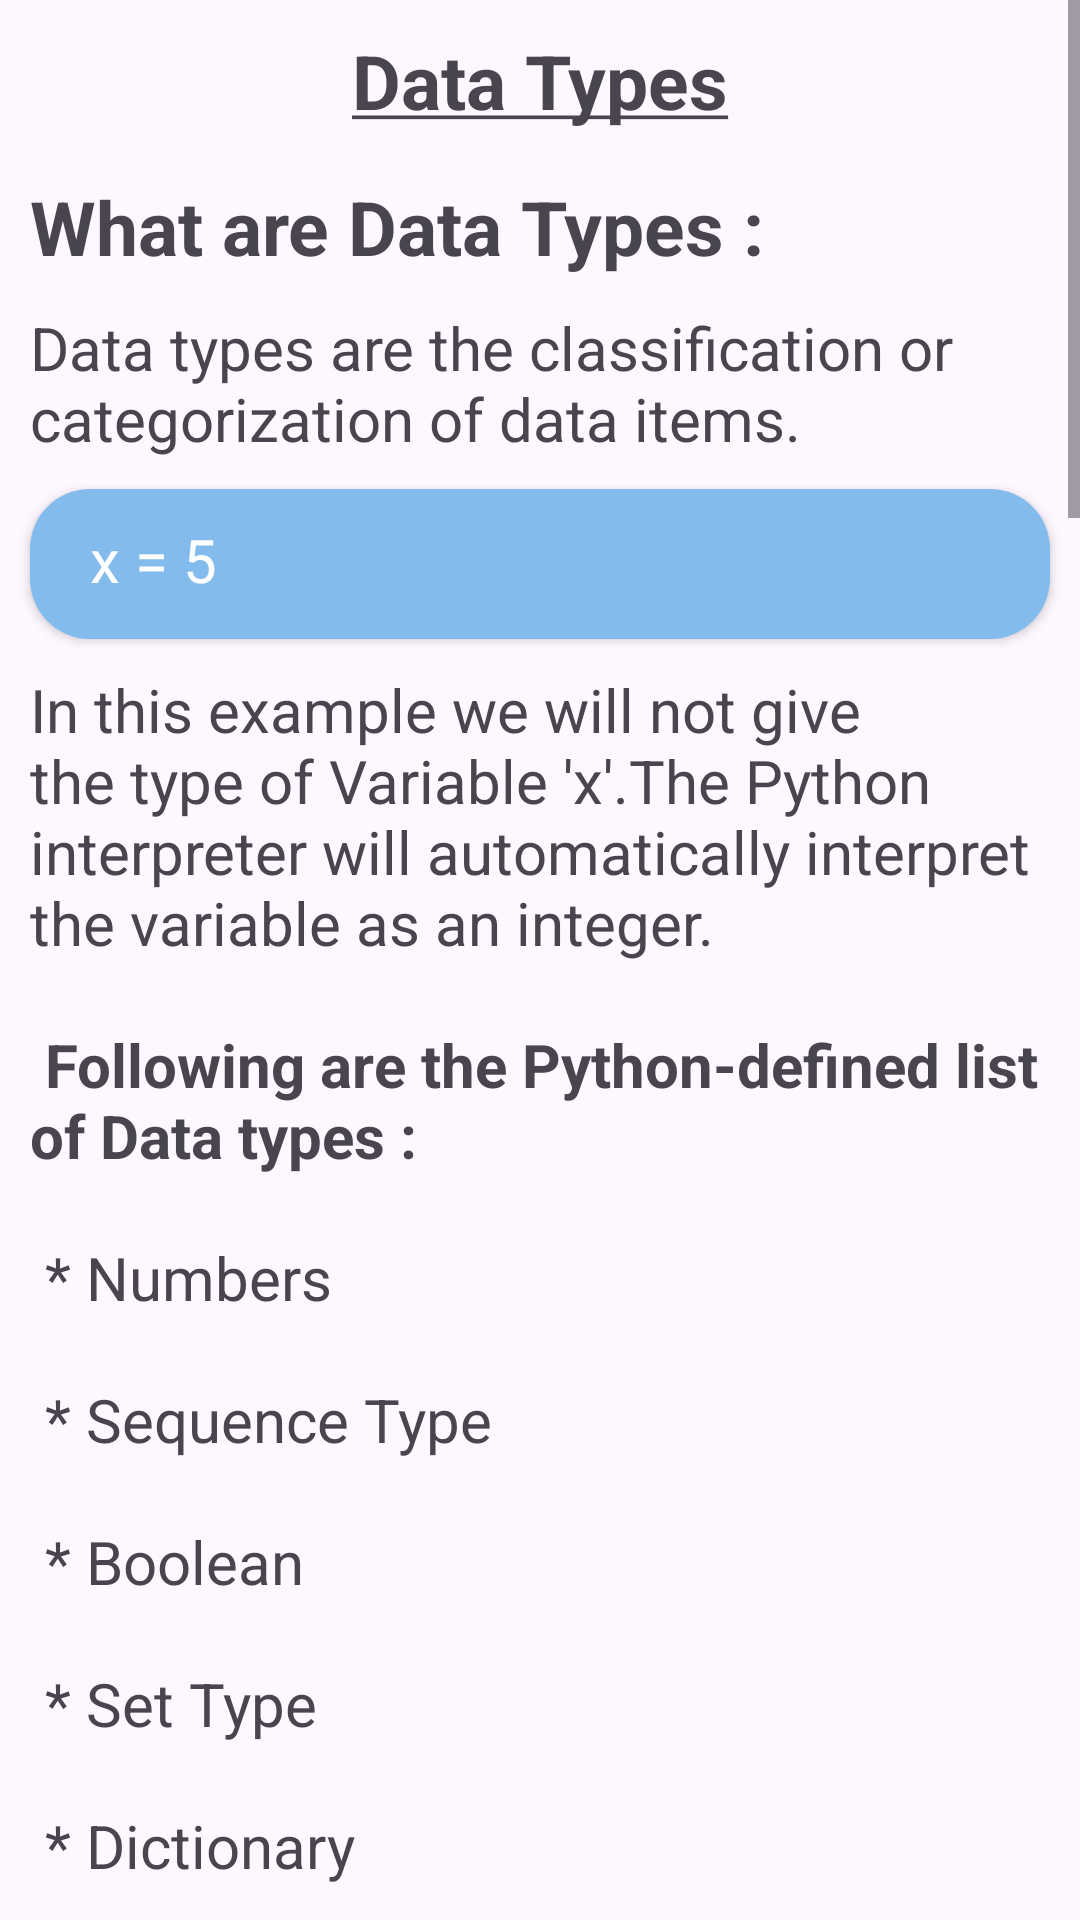

Reconstruct the res/layout file that produces this screen, plus the resources it refers to.
<!-- AndroidManifest.xml: application theme Theme.Python_language_app -->
<!-- res/layout/activity_data_types.xml -->
<?xml version="1.0" encoding="utf-8"?>
<ScrollView xmlns:android="http://schemas.android.com/apk/res/android"
    xmlns:app="http://schemas.android.com/apk/res-auto"
    xmlns:tools="http://schemas.android.com/tools"
    android:layout_width="match_parent"
    android:layout_height="match_parent"
    tools:context=".inroduction"
    android:orientation="vertical">

    <LinearLayout
        android:layout_width="match_parent"
        android:layout_height="match_parent"
        android:orientation="vertical">



        <TextView
            android:layout_width="match_parent"
            android:layout_height="wrap_content"
            android:text="@string/data_types"
            android:textSize="25sp"
            android:textStyle="bold"
            android:gravity="center"
            android:layout_marginTop="10dp"/>

        <TextView
            android:layout_width="match_parent"
            android:layout_height="wrap_content"
            android:text="What are Data Types :"
            android:textSize="25sp"
            android:layout_marginTop="15dp"
            android:layout_marginLeft="10dp"
            android:textStyle="bold"
            />
        <TextView
            android:layout_width="match_parent"
            android:layout_height="wrap_content"
            android:text="@string/what_data_types"
            android:layout_marginLeft="10dp"
            android:layout_marginRight="10dp"
            android:layout_marginTop="10dp"
            android:textSize="20sp"/>

        <androidx.cardview.widget.CardView
            android:layout_width="match_parent"
            android:layout_height="50dp"
            app:cardCornerRadius="20dp"
            android:layout_marginLeft="10dp"
            android:layout_marginRight="10dp"
            android:layout_marginTop="10dp"
            android:theme="@style/card_design"
            >
            <TextView
                android:layout_width="match_parent"
                android:layout_height="match_parent"
                android:text="x = 5"
                android:textSize="20sp"
                android:textColor="#ffff"
                android:paddingLeft="20dp"
                android:paddingTop="10dp"/>

        </androidx.cardview.widget.CardView>

        <TextView
            android:layout_width="match_parent"
            android:layout_height="wrap_content"
            android:text="@string/what_data_types2"
            android:layout_marginLeft="10dp"
            android:layout_marginRight="10dp"
            android:layout_marginTop="10dp"
            android:textSize="20sp"/>

        <androidx.cardview.widget.CardView
            android:layout_width="match_parent"
            android:layout_height="70dp"
            app:cardCornerRadius="20dp"
            android:layout_marginLeft="10dp"
            android:layout_marginRight="10dp"
            android:layout_marginTop="10dp"
            android:theme="@style/card_design"
            >
            <TextView
                android:layout_width="match_parent"
                android:layout_height="match_parent"
                android:text="@string/note_the_type_function_in_python_returns_the_type_of_the_passed_variable"
                android:textSize="18sp"
                android:textColor="#ffff"
                android:paddingLeft="20dp"
                android:paddingTop="7dp"/>


        </androidx.cardview.widget.CardView>



        <TextView
            android:layout_width="match_parent"
            android:layout_height="wrap_content"
            android:text="Numbers :"
            android:textSize="25sp"
            android:layout_marginTop="15dp"
            android:layout_marginLeft="10dp"
            android:textStyle="bold"
            />

        <TextView
            android:layout_width="match_parent"
            android:layout_height="wrap_content"
            android:layout_marginLeft="10dp"
            android:layout_marginTop="10dp"
            android:layout_marginRight="10dp"
            android:text="@string/numbers"
            android:textSize="20sp" />
        <androidx.cardview.widget.CardView
            android:layout_width="match_parent"
            android:layout_height="190dp"
            app:cardCornerRadius="20dp"
            android:layout_marginLeft="10dp"
            android:layout_marginRight="10dp"
            android:layout_marginTop="10dp"
            android:theme="@style/card_design"
            >
            <TextView
                android:layout_width="match_parent"
                android:layout_height="match_parent"
                android:text="@string/number_example"
                android:textSize="20sp"
                android:textColor="#ffff"
                android:paddingLeft="20dp"
                android:paddingTop="7dp"/>


        </androidx.cardview.widget.CardView>
        <TextView
            android:layout_width="match_parent"
            android:layout_height="wrap_content"
            android:text="Sequence Type :"
            android:textSize="25sp"
            android:layout_marginTop="15dp"
            android:layout_marginLeft="10dp"
            android:textStyle="bold"
            />

        <TextView
            android:layout_width="match_parent"
            android:layout_height="wrap_content"
            android:layout_marginLeft="10dp"
            android:layout_marginTop="10dp"
            android:layout_marginRight="10dp"
            android:text="@string/sequence_type"
            android:textSize="20sp" />

        <androidx.cardview.widget.CardView
            android:layout_width="match_parent"
            android:layout_height="85dp"
            app:cardCornerRadius="20dp"
            android:layout_marginLeft="10dp"
            android:layout_marginRight="10dp"
            android:layout_marginTop="10dp"
            android:theme="@style/card_design"
            >
            <TextView
                android:layout_width="match_parent"
                android:layout_height="match_parent"
                android:text="@string/detail"
                android:textSize="20sp"
                android:textColor="#ffff"
                android:paddingLeft="20dp"
                android:paddingTop="7dp"/>


        </androidx.cardview.widget.CardView>

        <TextView
            android:layout_width="match_parent"
            android:layout_height="wrap_content"
            android:text="Boolean :"
            android:textSize="25sp"
            android:layout_marginTop="15dp"
            android:layout_marginLeft="10dp"
            android:textStyle="bold"
            />

        <TextView
            android:layout_width="match_parent"
            android:layout_height="wrap_content"
            android:layout_marginLeft="10dp"
            android:layout_marginTop="10dp"
            android:layout_marginRight="10dp"
            android:text="@string/bool"
            android:textSize="20sp" />

        <TextView
            android:layout_width="match_parent"
            android:layout_height="wrap_content"
            android:text="Set Type :"
            android:textSize="25sp"
            android:layout_marginTop="15dp"
            android:layout_marginLeft="10dp"
            android:textStyle="bold"
            />

        <TextView
            android:layout_width="match_parent"
            android:layout_height="wrap_content"
            android:layout_marginLeft="10dp"
            android:layout_marginTop="10dp"
            android:layout_marginRight="10dp"
            android:text="@string/set"
            android:textSize="20sp" />

        <TextView
            android:layout_width="match_parent"
            android:layout_height="wrap_content"
            android:text="Dictionary :"
            android:textSize="25sp"
            android:layout_marginTop="15dp"
            android:layout_marginLeft="10dp"
            android:textStyle="bold"
            />
        <TextView
            android:layout_width="match_parent"
            android:layout_height="wrap_content"
            android:layout_marginLeft="10dp"
            android:layout_marginTop="10dp"
            android:layout_marginRight="10dp"
            android:layout_marginBottom="15dp"
            android:text="@string/dictionary"
            android:textSize="20sp" />









    </LinearLayout>
</ScrollView>
<!-- resources referenced by this layout -->
<resources>
  <string name="bool"> It represents if the value is \'True\' or \'false\' .</string>
  <string name="data_types"><u>Data Types</u></string>
  <string name="detail">Note: We will discuss \'String\' ,\'Tuple\',\'List\' and \'Dictionary\' in more detail in further topics.</string>
  <string name="dictionary"> In Python only dictionary is a mapping type. It is an unordered collection of items. Each item of a dictionary has a key/value pair. Example: {\"name\": \"Harshu\", \"age\": 22}.</string>
  <string name="note_the_type_function_in_python_returns_the_type_of_the_passed_variable">Note : The type() function in Python returns the type of the passed variable.</string>
  <string name="number_example"> x = 10\n
      y=3.14\n
      z=4+2j\n\n
      print(type(x))  #int\n
      print(type(y))  #float\n
      print(type(z))  #complex</string>
  <string name="numbers">In this numeric values can store.Integers, floating point numbers, and complex numbers are categorized under Python numbers. \n\n
      * <b>Integers(\'int\') : </b>These are positive or negative whole numbers without a decimal point. Example: \'10\',\'15\'.\n\n
          *<b>Floating point numbers(\'float\') : </b>These represent real numbers which are written with a decimal point. Example: \'2.52\',\'-5.25\'.\n\n
          *<b>Complex numbers(\'complex\') : </b> These represent both real and imaginary numbers. Example : \'(5+2i)\'.
      </string>
  <string name="sequence_type">* <b>String : </b> String is defined as a sequence of characters with double quotes (\" \").Example: \"Hello\" \n\n
          *<b>List : </b>List is a  mutable(elements can be change) ordered collection of items which can be of different types.Example: \'[\"Hello\" , 1 , 2.54 ]\' \n\n
          *<b>Tuple : </b>Tuple are similar to list but immutable(elements cannot be change) and start with small brackets \'()\'.Example: \'(\"Hello\" , 1 , 2.54 )\'
      </string>
  <string name="set">Sets are an unordered collection of unique items. Sets are mutable and thus, new elements can be added once sets are defined. Example: \'{1, 2, 3, 4}\'.</string>
  <string name="what_data_types">Data types are the classification or categorization of data items.</string>
  <string name="what_data_types2">In this example we will not give the type of Variable \'x\'.The Python interpreter will automatically interpret the variable as an integer.\n\n
          <b>Following are the Python-defined list of Data types : </b>\n\n
          * Numbers \n\n
          * Sequence Type \n\n
          * Boolean \n\n
          * Set Type \n\n
          * Dictionary \n\n
  
  
  
      </string>
  <style name="card_design">
         <item name="android:background">#83BBED</item>
     </style>
  <style name="Theme.Python_language_app" parent="Base.Theme.Python_language_app" />
  <style name="Base.Theme.Python_language_app" parent="Theme.Material3.Light">
          
          
      </style>
</resources>
